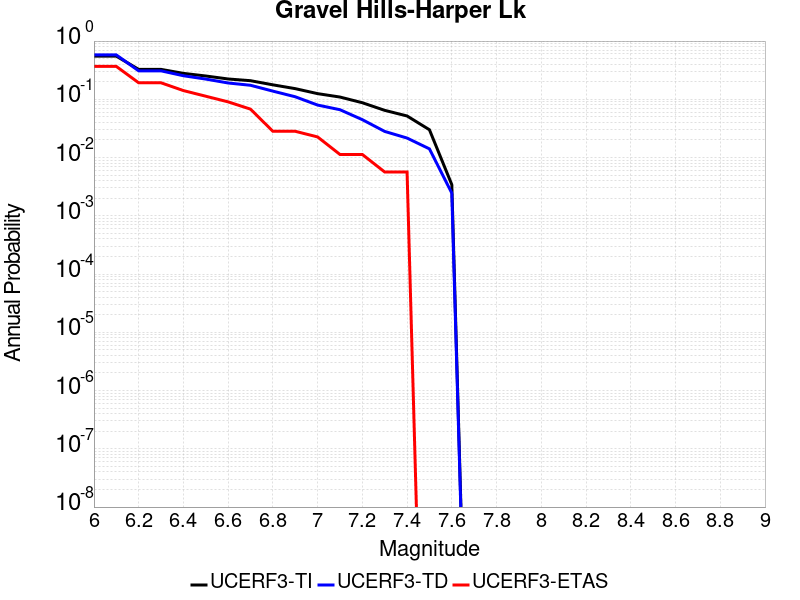

The table this chart was drawn from, first rows:
Magnitude, UCERF3-TI Prob, UCERF3-TD Prob, UCERF3-ETAS Prob
6.0, 0.5509, 0.5784, 0.3672
6.1, 0.5509, 0.5784, 0.3672
6.2, 0.3264, 0.3082, 0.1921
6.3, 0.3264, 0.3082, 0.1921
6.4, 0.2789, 0.2539, 0.1412
6.5, 0.2513, 0.2225, 0.113
6.6, 0.2233, 0.1907, 0.0904
6.7, 0.2088, 0.1742, 0.0678
6.8, 0.1772, 0.1382, 0.02825
6.9, 0.1525, 0.1105, 0.02825
7.0, 0.1251, 0.07969, 0.0226
7.1, 0.1094, 0.06626, 0.0113
7.2, 0.08736, 0.04472, 0.0113
7.3, 0.06465, 0.0281, 0.00565
7.4, 0.05175, 0.02161, 0.00565
7.5, 0.03002, 0.0141, 0.0
7.6, 0.003426, 0.002453, 0.0
